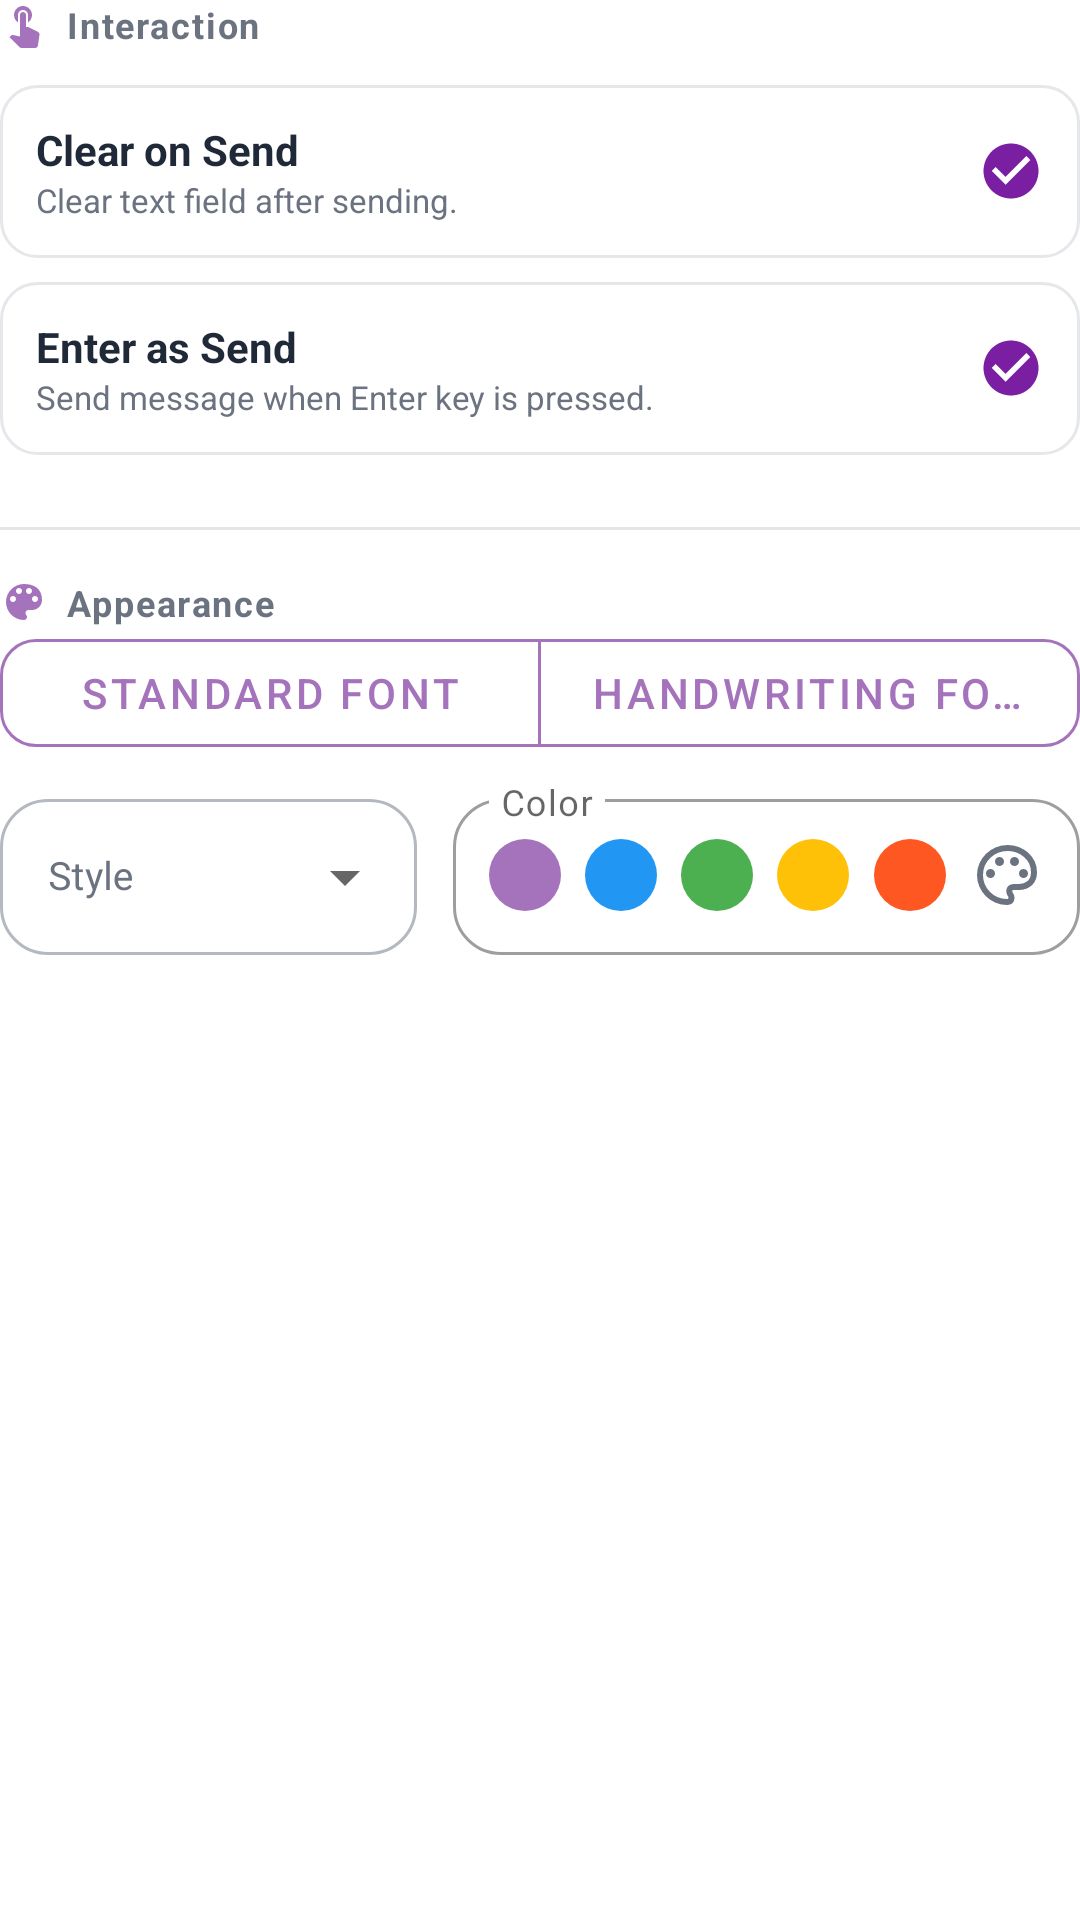

Here is an Android app screen rendered from its layout file. Give the layout XML and the strings, colors and styles it references.
<!-- AndroidManifest.xml: application theme Theme.Helloworld -->
<!-- res/layout/layout_prop_input_box.xml -->
<?xml version="1.0" encoding="utf-8"?>
<LinearLayout xmlns:android="http://schemas.android.com/apk/res/android"
    xmlns:app="http://schemas.android.com/apk/res-auto"
    android:layout_width="match_parent"
    android:layout_height="wrap_content"
    android:orientation="vertical">

    
    <LinearLayout
        android:layout_width="match_parent"
        android:layout_height="wrap_content"
        android:orientation="horizontal"
        android:gravity="start|center_vertical"
        android:layout_marginBottom="12dp">
        
        <ImageView
            android:layout_width="16dp"
            android:layout_height="16dp"
            android:src="@drawable/ic_touch_app"
            app:tint="@color/props_primary"
            android:layout_marginEnd="6dp"/>
            
        <TextView
            android:text="@string/properties_section_interaction"
            android:textSize="12sp"
            android:textStyle="bold"
            android:textColor="@color/prop_text_secondary"
            android:letterSpacing="0.05"
            android:layout_width="wrap_content"
            android:layout_height="wrap_content"/>
    </LinearLayout>

    
    <LinearLayout
        android:id="@+id/itemClearOnSend"
        android:layout_width="match_parent"
        android:layout_height="wrap_content"
        android:orientation="horizontal"
        android:padding="12dp"
        android:background="@drawable/bg_prop_item_premium"
        android:gravity="center_vertical"
        android:layout_marginBottom="8dp">
        <LinearLayout
            android:layout_width="0dp"
            android:layout_height="wrap_content"
            android:layout_weight="1"
            android:orientation="vertical">
            <TextView
                android:layout_width="wrap_content"
                android:layout_height="wrap_content"
                android:text="@string/prop_label_clear_on_send"
                android:textColor="@color/prop_text_primary"
                android:textSize="14sp"
                android:textStyle="bold"/>
            <TextView
                android:layout_width="wrap_content"
                android:layout_height="wrap_content"
                android:text="@string/prop_desc_clear_on_send"
                android:textColor="@color/prop_text_secondary"
                android:textSize="11sp"/>
        </LinearLayout>
        <ImageView
            android:id="@+id/checkClearOnSend"
            android:layout_width="22dp"
            android:layout_height="22dp"
            android:src="@drawable/ic_check_circle_premium"
            android:visibility="visible"/>
    </LinearLayout>

    
    <LinearLayout
        android:id="@+id/itemEnterAsSend"
        android:layout_width="match_parent"
        android:layout_height="wrap_content"
        android:orientation="horizontal"
        android:padding="12dp"
        android:background="@drawable/bg_prop_item_premium"
        android:gravity="center_vertical"
        android:layout_marginBottom="16dp">
        <LinearLayout
            android:layout_width="0dp"
            android:layout_height="wrap_content"
            android:layout_weight="1"
            android:orientation="vertical">
            <TextView
                android:layout_width="wrap_content"
                android:layout_height="wrap_content"
                android:text="@string/prop_label_enter_as_send"
                android:textColor="@color/prop_text_primary"
                android:textSize="14sp"
                android:textStyle="bold"/>
            <TextView
                android:layout_width="wrap_content"
                android:layout_height="wrap_content"
                android:text="@string/prop_desc_enter_as_send"
                android:textColor="@color/prop_text_secondary"
                android:textSize="11sp"/>
        </LinearLayout>
        <ImageView
            android:id="@+id/checkEnterAsSend"
            android:layout_width="22dp"
            android:layout_height="22dp"
            android:src="@drawable/ic_check_circle_premium"
            android:visibility="visible"/>
    </LinearLayout>

    <View
        android:layout_width="match_parent"
        android:layout_height="1dp"
        android:background="@color/divider_line"
        android:layout_marginTop="8dp"
        android:layout_marginBottom="16dp" />

    
    <LinearLayout
        android:layout_width="match_parent"
        android:layout_height="wrap_content"
        android:orientation="horizontal"
        android:gravity="start|center_vertical"
        android:layout_marginBottom="4dp">
        
        <ImageView
            android:layout_width="16dp"
            android:layout_height="16dp"
            android:layout_gravity="center_vertical"
            android:src="@drawable/ic_palette"
            app:tint="@color/props_primary"
            android:layout_marginEnd="6dp"/>
            
        <TextView
            android:text="@string/properties_section_appearance"
            android:textSize="12sp"
            android:textStyle="bold"
            android:textColor="@color/prop_text_secondary"
            android:letterSpacing="0.05"
            android:gravity="start|center_vertical"
            android:layout_width="wrap_content"
            android:layout_height="wrap_content"/>
    </LinearLayout>

    
<com.google.android.material.button.MaterialButtonToggleGroup
        android:id="@+id/toggleFont"
        android:layout_width="match_parent"
        android:layout_height="@dimen/prop_toggle_height"
        android:layout_marginBottom="12dp"
        app:singleSelection="true"
        app:selectionRequired="true">
        <com.google.android.material.button.MaterialButton
            android:id="@+id/btnFontNormal"
            android:layout_width="0dp"
            android:layout_weight="1"
            android:layout_height="match_parent"
            style="@style/Widget.App.Button.Segmented.Properties"
            app:cornerRadius="@dimen/prop_toggle_corner_radius"
            android:text="@string/prop_val_font_normal"/>
        <com.google.android.material.button.MaterialButton
            android:id="@+id/btnFontHandwriting"
            android:layout_width="0dp"
            android:layout_weight="1"
            android:layout_height="match_parent"
            style="@style/Widget.App.Button.Segmented.Properties"
            app:cornerRadius="@dimen/prop_toggle_corner_radius"
            android:text="@string/prop_val_font_handwriting"/>
    </com.google.android.material.button.MaterialButtonToggleGroup>

    
    <LinearLayout
        android:layout_width="match_parent"
        android:layout_height="wrap_content"
        android:orientation="horizontal"
        android:gravity="start|center_vertical"
        android:layout_marginBottom="12dp">

        
        <com.google.android.material.textfield.TextInputLayout
            android:layout_width="0dp"
            android:layout_weight="0.4"
            android:layout_height="wrap_content"
            android:hint="@string/prop_hint_style"
            style="@style/Widget.App.TextInputLayout.Properties.Dropdown">
            
            <AutoCompleteTextView
                 android:id="@+id/spPropStyle"
                 android:layout_width="match_parent"
                 android:layout_height="@dimen/prop_input_height_inner"
                 android:inputType="none"
                 android:textSize="@dimen/prop_dropdown_text_size"
                 android:maxLines="1"
                 app:autoSizeTextType="uniform"
                 app:autoSizeMinTextSize="10sp"
                 app:autoSizeMaxTextSize="14sp"
                 android:ellipsize="end"
                 android:textColor="@color/prop_text_primary"
                 android:gravity="start|center_vertical"
                 android:paddingStart="16dp"
                 android:paddingEnd="12dp"
                 android:popupBackground="@drawable/bg_popup_rounded"
                 android:dropDownWidth="180dp"
                 android:dropDownVerticalOffset="4dp"/>
        </com.google.android.material.textfield.TextInputLayout>

        <Space android:layout_width="12dp" android:layout_height="wrap_content"/>

        
        <include
            android:id="@+id/containerColorPalette"
            layout="@layout/layout_prop_generic_color"
            android:layout_width="0dp"
            android:layout_weight="0.6"
            android:layout_height="wrap_content" />
    </LinearLayout>

</LinearLayout>
<!-- res/layout/layout_prop_generic_color.xml (included above) -->
<?xml version="1.0" encoding="utf-8"?>
<FrameLayout xmlns:android="http://schemas.android.com/apk/res/android"
    xmlns:app="http://schemas.android.com/apk/res-auto"
    android:layout_width="match_parent"
    android:layout_height="wrap_content">

    <com.google.android.material.textfield.TextInputLayout
        android:id="@+id/containerColorInputLayout"
        android:layout_width="match_parent"
        android:layout_height="match_parent"
        app:boxCornerRadiusTopStart="16dp"
        app:boxCornerRadiusTopEnd="16dp"
        app:boxCornerRadiusBottomStart="16dp"
        app:boxCornerRadiusBottomEnd="16dp"
        app:boxBackgroundColor="@color/prop_input_bg"
        style="@style/Widget.MaterialComponents.TextInputLayout.OutlinedBox"
        android:hint="@string/prop_label_color"
        app:hintEnabled="true"
        app:expandedHintEnabled="false">
        
        <com.google.android.material.textfield.TextInputEditText
            android:layout_width="match_parent"
            android:layout_height="@dimen/prop_input_height_inner"
            android:focusable="false"
            android:clickable="false"
            android:cursorVisible="false" />
    </com.google.android.material.textfield.TextInputLayout>

    <LinearLayout
        android:layout_width="match_parent"
        android:layout_height="match_parent"
        android:orientation="horizontal"
        android:gravity="center"
        android:paddingTop="6dp"
        android:paddingBottom="2dp"
        android:paddingStart="8dp"
        android:paddingEnd="8dp">
        
        <FrameLayout android:layout_width="0dp" android:layout_weight="1" android:layout_height="match_parent">
            <View android:id="@+id/vColor1" android:layout_width="24dp" android:layout_height="24dp" android:layout_gravity="center" android:background="@drawable/shape_circle_color" android:backgroundTint="#a573bc"/>
        </FrameLayout>
        
        <FrameLayout android:layout_width="0dp" android:layout_weight="1" android:layout_height="match_parent">
            <View android:id="@+id/vColor2" android:layout_width="24dp" android:layout_height="24dp" android:layout_gravity="center" android:background="@drawable/shape_circle_color" android:backgroundTint="#2196F3"/>
        </FrameLayout>
        
        <FrameLayout android:layout_width="0dp" android:layout_weight="1" android:layout_height="match_parent">
            <View android:id="@+id/vColor3" android:layout_width="24dp" android:layout_height="24dp" android:layout_gravity="center" android:background="@drawable/shape_circle_color" android:backgroundTint="#4CAF50"/>
        </FrameLayout>
        
        <FrameLayout android:layout_width="0dp" android:layout_weight="1" android:layout_height="match_parent">
            <View android:id="@+id/vColor4" android:layout_width="24dp" android:layout_height="24dp" android:layout_gravity="center" android:background="@drawable/shape_circle_color" android:backgroundTint="#FFC107"/>
        </FrameLayout>
        
        <FrameLayout android:layout_width="0dp" android:layout_weight="1" android:layout_height="match_parent">
            <View android:id="@+id/vColor5" android:layout_width="24dp" android:layout_height="24dp" android:layout_gravity="center" android:background="@drawable/shape_circle_color" android:backgroundTint="#FF5722"/>
        </FrameLayout>
        
        
        <FrameLayout android:layout_width="0dp" android:layout_weight="1" android:layout_height="match_parent">
            <ImageView
                 android:id="@+id/btnColorCustom"
                 android:layout_width="24dp"
                 android:layout_height="24dp"
                 android:layout_gravity="center"
                 android:src="@drawable/ic_palette_open"
                 app:tint="@color/prop_text_secondary"/>
        </FrameLayout>
    </LinearLayout>
</FrameLayout>
<!-- resources referenced by this layout -->
<resources>
  <color name="divider_line">#1A000000</color>
  <color name="prop_input_bg">#FFFFFF</color>
  <color name="prop_text_primary">#1F2937</color>
  <color name="prop_text_secondary">#6B7280</color>
  <color name="props_primary">#a573bc</color>
  <dimen name="prop_dropdown_text_size">13sp</dimen>
  <dimen name="prop_input_height_inner">52dp</dimen>
  <dimen name="prop_toggle_corner_radius">12dp</dimen>
  <dimen name="prop_toggle_height">36dp</dimen>
  <!-- drawable bg_popup_rounded (drawable) -->
  <?xml version="1.0" encoding="utf-8"?>
  <shape xmlns:android="http://schemas.android.com/apk/res/android">
      <solid android:color="@color/popup_bg_color" />
      <corners android:radius="12dp" />
      <padding android:left="8dp" android:right="8dp" android:top="8dp" android:bottom="8dp"/>
      <stroke android:width="1dp" android:color="#E0E0E0"/>
  </shape>
  <!-- drawable bg_prop_item_premium (drawable) -->
  <?xml version="1.0" encoding="utf-8"?>
  <shape xmlns:android="http://schemas.android.com/apk/res/android">
      <solid android:color="@color/prop_input_bg"/>
      <corners android:radius="12dp"/>
      <stroke
          android:width="1dp"
          android:color="@color/prop_stroke_color"/>
  </shape>
  <!-- drawable ic_check_circle_premium (drawable) -->
  <?xml version="1.0" encoding="utf-8"?>
  <vector xmlns:android="http://schemas.android.com/apk/res/android"
      android:width="24dp"
      android:height="24dp"
      android:viewportWidth="24"
      android:viewportHeight="24">
      <path
          android:fillColor="@color/icy_primary"
          android:pathData="M12,2C6.48,2 2,6.48 2,12s4.48,10 10,10 10,-4.48 10,-10S17.52,2 12,2zM10,17l-5,-5 1.41,-1.41L10,14.17l7.59,-7.59L19,8l-9,9z"/>
  </vector>
  <!-- drawable shape_circle_color (drawable) -->
  <?xml version="1.0" encoding="utf-8"?>
  <shape xmlns:android="http://schemas.android.com/apk/res/android" android:shape="oval">
      <solid android:color="#FFFFFF"/>
      <size android:width="20dp" android:height="20dp"/>
  </shape>
  <string name="prop_desc_clear_on_send">Clear text field after sending.</string>
  <string name="prop_desc_enter_as_send">Send message when Enter key is pressed.</string>
  <string name="prop_hint_style">Style</string>
  <string name="prop_label_clear_on_send">Clear on Send</string>
  <string name="prop_label_color">Color</string>
  <string name="prop_label_enter_as_send">Enter as Send</string>
  <string name="prop_val_font_handwriting">Handwriting Font</string>
  <string name="prop_val_font_normal">Standard Font</string>
  <string name="properties_section_appearance">Appearance</string>
  <string name="properties_section_interaction">Interaction</string>
  <style name="Widget.App.Button.Segmented.Properties" parent="Widget.MaterialComponents.Button.OutlinedButton">
          <item name="cornerRadius">@dimen/prop_toggle_corner_radius</item>
          <item name="strokeColor">@color/props_primary</item>
          <item name="android:textColor">@color/props_primary</item>
          <item name="android:insetTop">0dp</item>
          <item name="android:insetBottom">0dp</item>
          <item name="android:minWidth">0dp</item>
          <item name="android:minHeight">@dimen/prop_toggle_height</item>
      </style>
  <color name="popup_bg_color">#FFFFFF</color>
  <color name="prop_stroke_color">#E5E7EB</color>
  <color name="icy_primary">#7B1FA2</color>
  <dimen name="prop_input_corner_radius">16dp</dimen>
  <color name="purple_500">#FF6200EE</color>
  <color name="purple_700">#FF3700B3</color>
  <color name="white">#FFFFFFFF</color>
  <color name="teal_200">#FF03DAC5</color>
  <color name="teal_700">#FF018786</color>
  <color name="black">#FF000000</color>
  <dimen name="prop_dropdown_padding_horizontal">16dp</dimen>
</resources>
